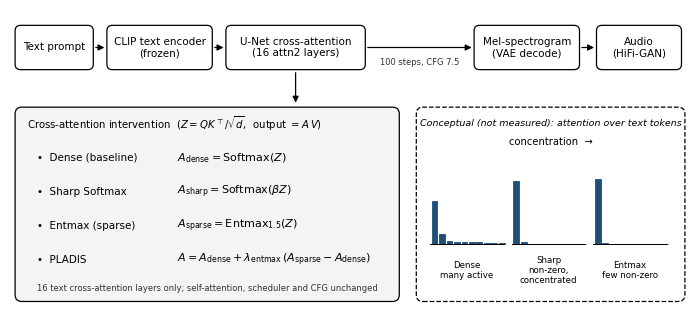

The matplotlib source for this figure: (Note: this script raises an exception after producing the figure.)
"""Fig 1: original schematic of the CAST experiment (Auffusion pipeline + cross-attention intervention) with a CONCEPTUAL
(stylised, not measured) illustration of attention concentration. Drawn from scratch with matplotlib."""
import numpy as np, matplotlib
matplotlib.use("Agg"); import matplotlib.pyplot as plt
from matplotlib.patches import FancyBboxPatch, FancyArrowPatch, Rectangle
plt.rcParams.update({"font.family": "DejaVu Sans", "font.size": 8, "pdf.fonttype": 42, "mathtext.fontset": "dejavusans"})
fig = plt.figure(figsize=(6.8, 3.0)); ax = fig.add_axes([0, 0, 1, 1]); ax.set_xlim(0, 100); ax.set_ylim(0, 44); ax.axis("off")
def box(x, y, w, h, text, fc="white", fs=7.5, lw=0.9):
    ax.add_patch(FancyBboxPatch((x, y), w, h, boxstyle="round,pad=0.25,rounding_size=0.8", fc=fc, ec="black", lw=lw)); ax.text(x + w / 2, y + h / 2, text, ha="center", va="center", fontsize=fs, linespacing=1.15)
def arrow(x0, y0, x1, y1, lw=0.9): ax.add_patch(FancyArrowPatch((x0, y0), (x1, y1), arrowstyle="-|>", mutation_scale=9, lw=lw, color="black"))
# ---- pipeline row ----
y, h = 35.5, 6
for t, x, w in [("Text prompt", 1, 11), ("CLIP text encoder\n(frozen)", 14.5, 15), ("U-Net cross-attention\n(16 attn2 layers)", 32, 20), ("Mel-spectrogram\n(VAE decode)", 68.5, 15), ("Audio\n(HiFi-GAN)", 86.5, 12)]: box(x, y, w, h, t)
arrow(12.2, y + h / 2, 14.3, y + h / 2); arrow(29.7, y + h / 2, 31.8, y + h / 2); arrow(52.2, y + h / 2, 68.3, y + h / 2); arrow(83.7, y + h / 2, 86.3, y + h / 2)
ax.text(60.25, y + h / 2 - 2.6, "100 steps, CFG 7.5", ha="center", fontsize=6.0, color="#333333")
# ---- intervention block (left) ----
bx, by, bw, bh = 1, 1.5, 56, 28
ax.add_patch(FancyBboxPatch((bx, by), bw, bh, boxstyle="round,pad=0.25,rounding_size=1.0", fc="#f4f4f4", ec="black", lw=0.9)); arrow(42, y - 0.3, 42, by + bh + 0.5)
ax.text(bx + 1.5, by + bh - 2.2, "Cross-attention intervention  ($Z = QK^{\\top}/\\sqrt{d}$,  output $= A\\,V$)", fontsize=7.3, va="center")
rows = [("Dense (baseline)", r"$A_{\mathrm{dense}} = \mathrm{Softmax}(Z)$"), ("Sharp Softmax", r"$A_{\mathrm{sharp}} = \mathrm{Softmax}(\beta Z)$"),
        ("Entmax (sparse)", r"$A_{\mathrm{sparse}} = \mathrm{Entmax}_{1.5}(Z)$"), ("PLADIS", r"$A = A_{\mathrm{dense}} + \lambda_{\mathrm{entmax}}\,(A_{\mathrm{sparse}} - A_{\mathrm{dense}})$")]
for i, (name, eq) in enumerate(rows):
    yy = by + bh - 7.2 - i * 5.0; ax.text(bx + 3, yy, "•  " + name, fontsize=7.5, va="center"); ax.text(bx + 23.5, yy, eq, fontsize=8, va="center")
ax.text(bx + bw / 2, by + 1.7, "16 text cross-attention layers only; self-attention, scheduler and CFG unchanged", fontsize=6.0, ha="center", va="center", color="#333333")
# ---- conceptual illustration (right) ----
cx, cy, cw, ch = 60, 1.5, 39, 28
ax.add_patch(FancyBboxPatch((cx, cy), cw, ch, boxstyle="round,pad=0.25,rounding_size=1.0", fc="white", ec="black", lw=0.9, ls="--"))
ax.text(cx + cw / 2, cy + ch - 2.2, "Conceptual (not measured): attention over text tokens", fontsize=6.8, ha="center", va="center", style="italic")
ax.text(cx + cw / 2, cy + ch - 4.8, "concentration  →", fontsize=7.2, ha="center", va="center")
rng = np.random.default_rng(3); z = np.sort(rng.normal(0, 1.0, 10))[::-1]; z[0] += 0.8
def softmax(v): e = np.exp(v - v.max()); return e / e.sum()
def entmax_like(v): p = softmax(2.0 * v); q = np.where(p >= np.sort(p)[-2], p, 0.0); return q / q.sum()
panels = [("Dense\nmany active", softmax(0.7 * z)), ("Sharp\nnon-zero,\nconcentrated", softmax(1.6 * z)), ("Entmax\nfew non-zero", entmax_like(z))]
pw = (cw - 6) / 3; hmax = 9.5; base = cy + 8.2
for j, (t, p) in enumerate(panels):
    x0 = cx + 2.0 + j * (pw + 1.0); bw_ = pw / len(p) * 0.78; pmax = max(q.max() for _, q in panels)
    for k, v in enumerate(p):
        xx = x0 + k * (pw / len(p)); hh = max(v / pmax * hmax, 0.0)
        ax.add_patch(Rectangle((xx, base), bw_, hh, fc="#1f4e79" if v > 1e-9 else "none", ec="#1f4e79", lw=0.6))
    ax.plot([x0 - 0.2, x0 + pw - 0.4], [base, base], color="black", lw=0.7); ax.text(x0 + pw / 2 - 0.3, cy + 4.3, t, fontsize=6.2, ha="center", va="center", linespacing=1.1)
fig.savefig("paper_assets/figures/fig1_method_overview.png", dpi=300); fig.savefig("paper_assets/figures/fig1_method_overview.pdf"); plt.close(fig); print("fig1 done")
